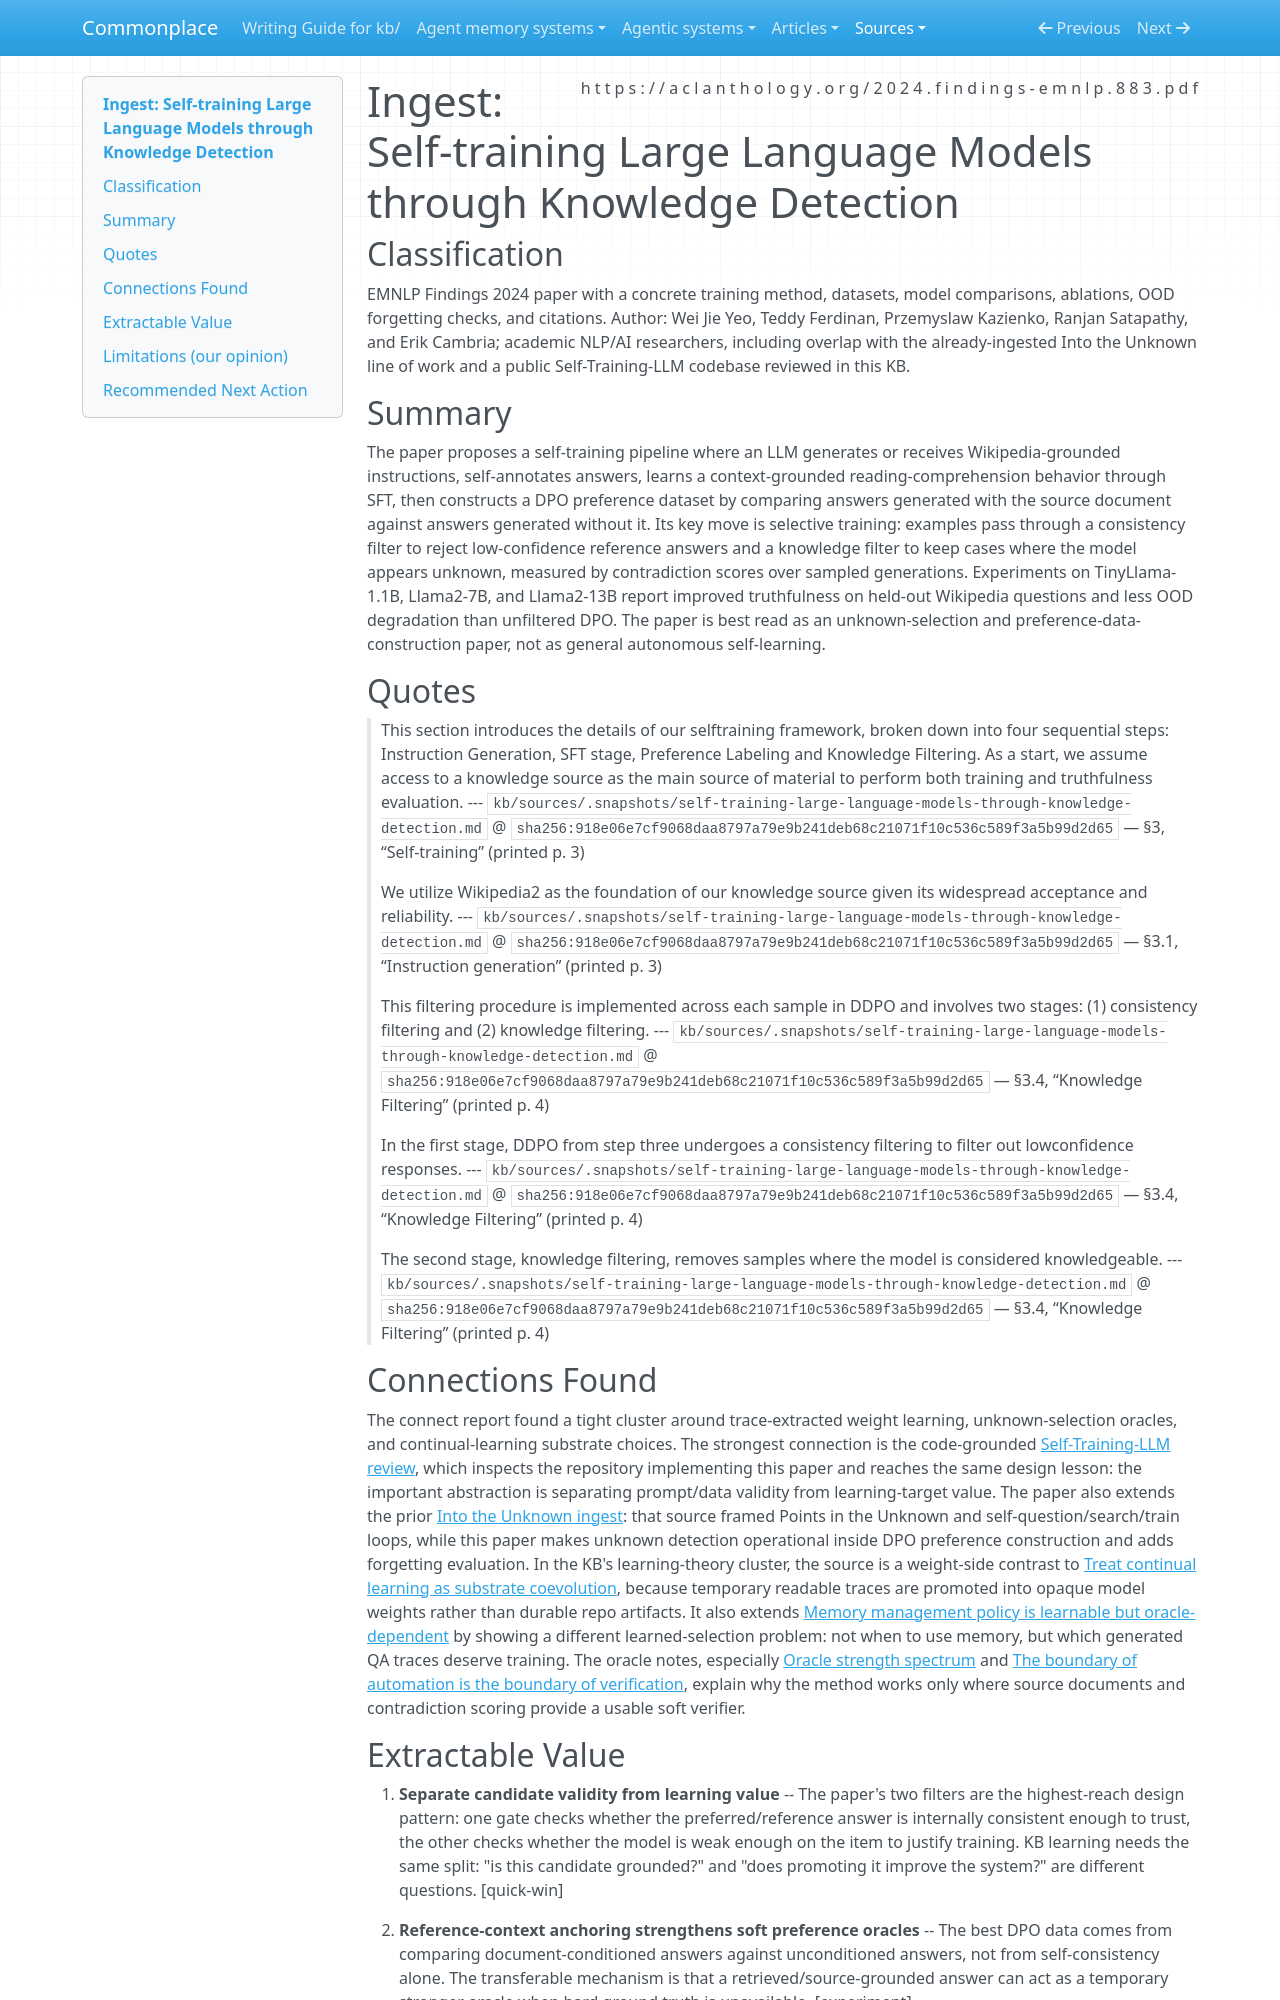

repository: zby/commonplace · page: sources/self-training-large-language-models-through-knowledge-detection.ingest/index.html · generator: mkdocs

---
description: EMNLP paper turning unknown-detection scores into filtered DPO preference data, with selective self-training reducing hallucination and limiting forgetting on Wikipedia QA
author: Wei Jie Yeo, Teddy Ferdinan, Przemyslaw Kazienko, Ranjan Satapathy, Erik Cambria
source: https://aclanthology.org/2024.findings-emnlp.883.pdf
captured: "2026-04-20"
capture: pdf-read
genre: scientific-paper
snapshot_sha256: 918e06e7cf9068daa8797a79e9b241deb68c21071f10c536c589f3a5b99d2d65
ingested: "2026-04-20"
type: types/ingest-report.md
domains: [learning-theory, continual-learning, oracle-theory, trace-learning]
---

# Ingest: Self-training Large Language Models through Knowledge Detection

## Classification

EMNLP Findings 2024 paper with a concrete training method, datasets, model comparisons, ablations, OOD forgetting checks, and citations.
Author: Wei Jie Yeo, Teddy Ferdinan, Przemyslaw Kazienko, Ranjan Satapathy, and Erik Cambria; academic NLP/AI researchers, including overlap with the already-ingested Into the Unknown line of work and a public Self-Training-LLM codebase reviewed in this KB.

## Summary

The paper proposes a self-training pipeline where an LLM generates or receives Wikipedia-grounded instructions, self-annotates answers, learns a context-grounded reading-comprehension behavior through SFT, then constructs a DPO preference dataset by comparing answers generated with the source document against answers generated without it. Its key move is selective training: examples pass through a consistency filter to reject low-confidence reference answers and a knowledge filter to keep cases where the model appears unknown, measured by contradiction scores over sampled generations. Experiments on TinyLlama-1.1B, Llama2-7B, and Llama2-13B report improved truthfulness on held-out Wikipedia questions and less OOD degradation than unfiltered DPO. The paper is best read as an unknown-selection and preference-data-construction paper, not as general autonomous self-learning.

## Quotes

> This section introduces the details of our selftraining framework, broken down into four sequential steps: Instruction Generation, SFT stage, Preference Labeling and Knowledge Filtering. As a start, we assume access to a knowledge source as the main source of material to perform both training and truthfulness evaluation.
> --- `kb/sources/.snapshots/self-training-large-language-models-through-knowledge-detection.md` @ `sha256:918e06e7cf9068daa8797a79e9b241deb68c21071f10c536c589f3a5b99d2d65` — §3, “Self-training” (printed p. 3)

> We utilize Wikipedia2 as the foundation of our knowledge source given its widespread acceptance and reliability.
> --- `kb/sources/.snapshots/self-training-large-language-models-through-knowledge-detection.md` @ `sha256:918e06e7cf9068daa8797a79e9b241deb68c21071f10c536c589f3a5b99d2d65` — §3.1, “Instruction generation” (printed p. 3)

> This filtering procedure is implemented across each sample in DDPO and involves two stages: (1) consistency filtering and (2) knowledge filtering.
> --- `kb/sources/.snapshots/self-training-large-language-models-through-knowledge-detection.md` @ `sha256:918e06e7cf9068daa8797a79e9b241deb68c21071f10c536c589f3a5b99d2d65` — §3.4, “Knowledge Filtering” (printed p. 4)

> In the first stage, DDPO from step three undergoes a consistency filtering to filter out lowconfidence responses.
> --- `kb/sources/.snapshots/self-training-large-language-models-through-knowledge-detection.md` @ `sha256:918e06e7cf9068daa8797a79e9b241deb68c21071f10c536c589f3a5b99d2d65` — §3.4, “Knowledge Filtering” (printed p. 4)

> The second stage, knowledge filtering, removes samples where the model is considered knowledgeable.
> --- `kb/sources/.snapshots/self-training-large-language-models-through-knowledge-detection.md` @ `sha256:918e06e7cf9068daa8797a79e9b241deb68c21071f10c536c589f3a5b99d2d65` — §3.4, “Knowledge Filtering” (printed p. 4)

## Connections Found

The connect report found a tight cluster around trace-extracted weight learning, unknown-selection oracles, and continual-learning substrate choices. The strongest connection is the code-grounded [Self-Training-LLM review](../agent-memory-systems/reviews/Self-Training-LLM.md), which inspects the repository implementing this paper and reaches the same design lesson: the important abstraction is separating prompt/data validity from learning-target value. The paper also extends the prior [Into the Unknown ingest](./into-the-unknown-self-learning-large-language-models.ingest.md): that source framed Points in the Unknown and self-question/search/train loops, while this paper makes unknown detection operational inside DPO preference construction and adds forgetting evaluation. In the KB's learning-theory cluster, the source is a weight-side contrast to [Treat continual learning as substrate coevolution](../theory/treat-continual-learning-as-representational-form-coevolution.md), because temporary readable traces are promoted into opaque model weights rather than durable repo artifacts. It also extends [Memory management policy is learnable but oracle-dependent](../theory/memory-management-policy-is-learnable-but-oracle-dependent.md) by showing a different learned-selection problem: not when to use memory, but which generated QA traces deserve training. The oracle notes, especially [Oracle strength spectrum](../theory/oracle-strength-spectrum.md) and [The boundary of automation is the boundary of verification](../theory/the-boundary-of-automation-is-the-boundary-of-verification.md), explain why the method works only where source documents and contradiction scoring provide a usable soft verifier.
